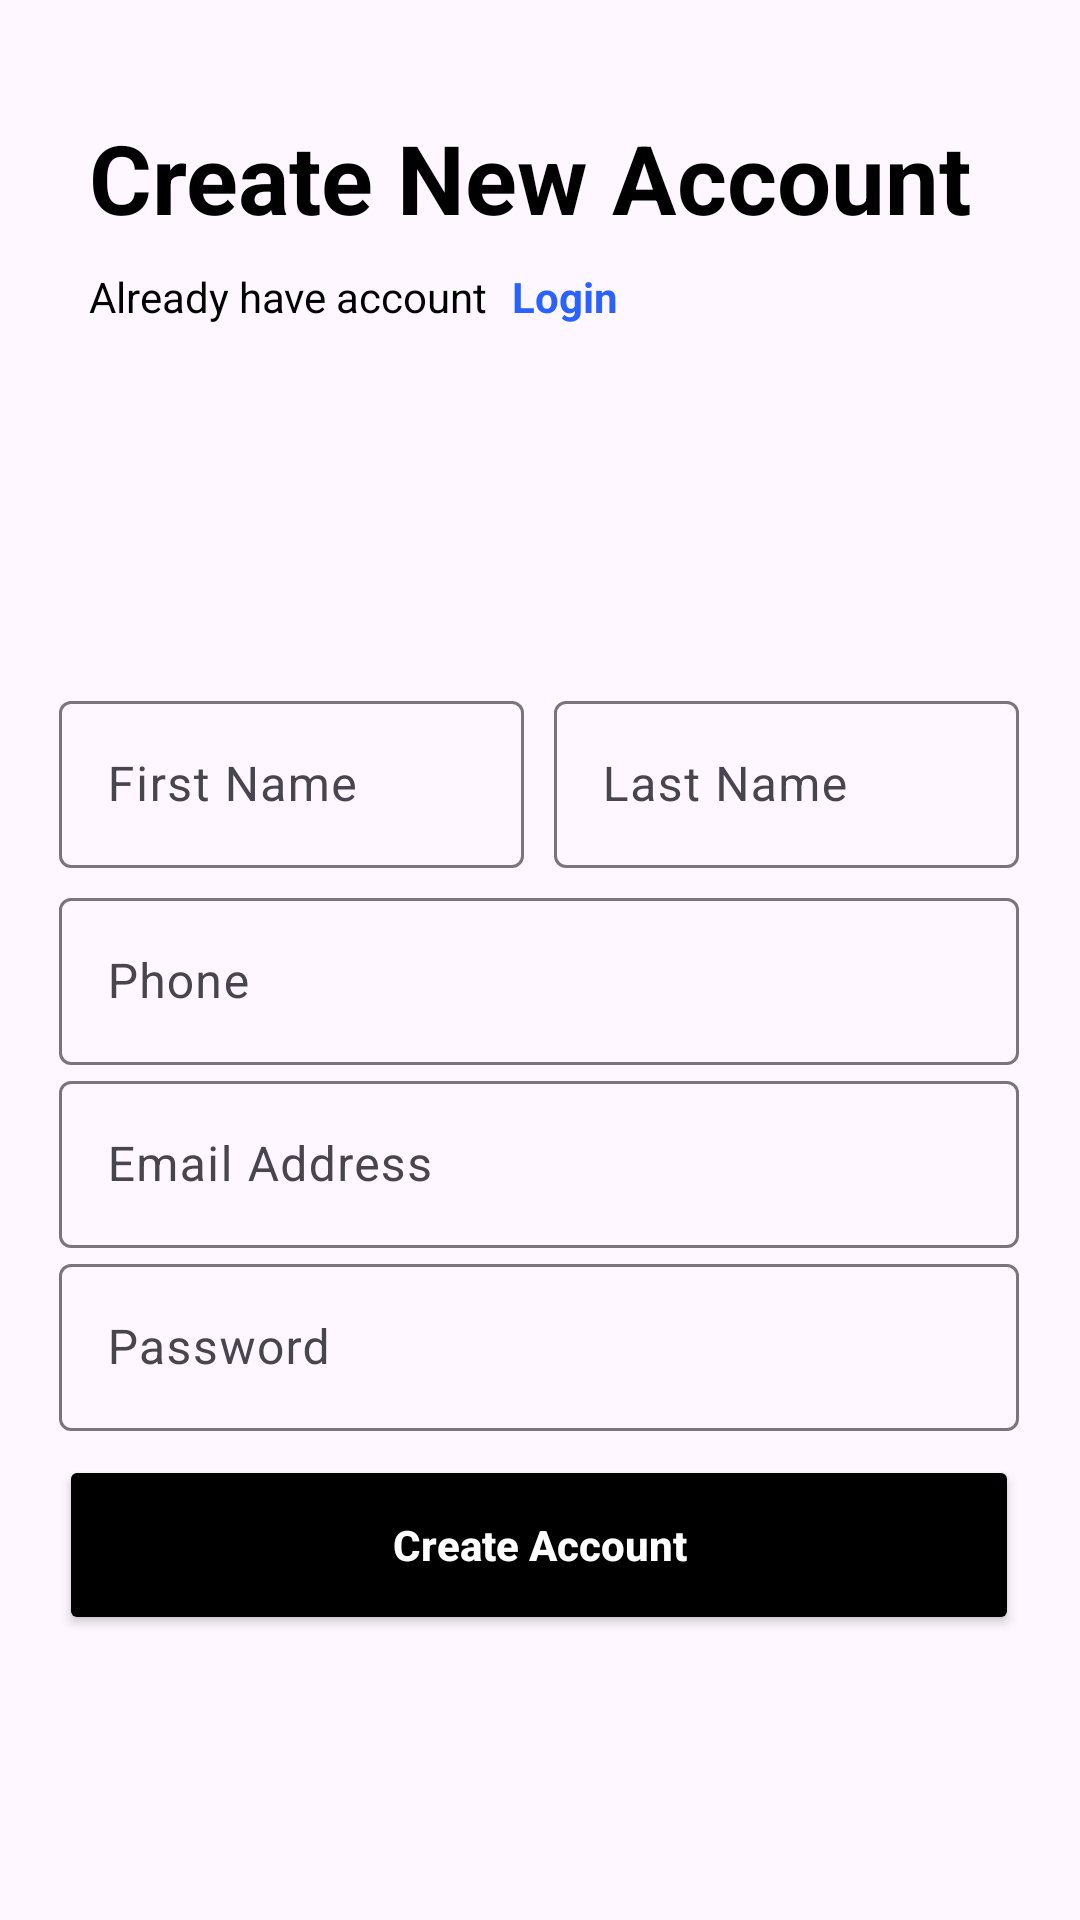

This screen was rendered from an Android layout file. Write that file and the resources it references.
<!-- AndroidManifest.xml: application theme Theme.OPEL -->
<!-- res/layout/activity_signup.xml -->
<?xml version="1.0" encoding="utf-8"?>
<androidx.constraintlayout.widget.ConstraintLayout xmlns:android="http://schemas.android.com/apk/res/android"
    xmlns:app="http://schemas.android.com/apk/res-auto"
    xmlns:tools="http://schemas.android.com/tools"
    android:layout_width="match_parent"
    android:layout_height="match_parent"
    tools:context=".SignupActivity" >




    <TextView
        android:id="@+id/textView"
        android:layout_width="wrap_content"
        android:layout_height="wrap_content"
        android:fontFamily="sans-serif"
        android:text="Create New Account"
        android:textColor="@color/black"
        android:textSize="32sp"
        android:textStyle="bold"
        app:layout_constraintBottom_toBottomOf="parent"
        app:layout_constraintEnd_toEndOf="parent"
        app:layout_constraintHorizontal_bias="0.452"
        app:layout_constraintStart_toStartOf="parent"
        app:layout_constraintTop_toTopOf="parent"
        app:layout_constraintVertical_bias="0.063" />

    <TextView
        android:id="@+id/login_textVew"
        android:layout_width="wrap_content"
        android:layout_height="wrap_content"
        android:layout_marginStart="8dp"
        android:layout_marginTop="8dp"
        android:fontFamily="sans-serif"
        android:text="@string/login"
        android:textColor="@color/blue_500"
        android:textSize="14sp"
        android:textStyle="bold"
        app:layout_constraintBottom_toTopOf="@+id/lastname_edittext"
        app:layout_constraintEnd_toEndOf="parent"
        app:layout_constraintHorizontal_bias="0.0"
        app:layout_constraintStart_toEndOf="@+id/textVie"
        app:layout_constraintTop_toBottomOf="@+id/textView"
        app:layout_constraintVertical_bias="0.005" />

    <TextView
        android:id="@+id/textVie"
        android:layout_width="wrap_content"
        android:layout_height="wrap_content"
        android:layout_marginTop="8dp"
        android:fontFamily="sans-serif"
        android:text="Already have account"
        android:textColor="@color/black"
        android:textSize="14sp"
        app:layout_constraintBottom_toTopOf="@+id/firstname_edittext"
        app:layout_constraintStart_toStartOf="@+id/textView"
        app:layout_constraintTop_toBottomOf="@+id/textView"
        app:layout_constraintVertical_bias="0.005" />

    <com.google.android.material.textfield.TextInputLayout
        android:id="@+id/lastname_edittext"
        android:layout_width="155dp"
        android:layout_height="wrap_content"
        android:singleLine="true"
        android:textSize="14sp"
        app:counterMaxLength="50"
        app:endIconMode="clear_text"
        app:layout_constraintBottom_toTopOf="@+id/address_edittext"
        app:layout_constraintEnd_toEndOf="@+id/address_edittext"
        app:layout_constraintHorizontal_bias="1.0"
        app:layout_constraintStart_toStartOf="@+id/address_edittext"
        app:layout_constraintTop_toBottomOf="@+id/textView"
        app:layout_constraintVertical_bias="0.969">

        <com.google.android.material.textfield.TextInputEditText
            android:layout_width="match_parent"
            android:layout_height="wrap_content"
            android:hint="Last Name" />
    </com.google.android.material.textfield.TextInputLayout>

    <com.google.android.material.textfield.TextInputLayout
        android:id="@+id/firstname_edittext"
        android:layout_width="155dp"
        android:layout_height="wrap_content"
        android:singleLine="true"
        android:textSize="14sp"
        app:counterMaxLength="50"
        app:endIconMode="clear_text"
        app:layout_constraintBottom_toTopOf="@+id/address_edittext"
        app:layout_constraintEnd_toEndOf="@+id/address_edittext"
        app:layout_constraintHorizontal_bias="0.0"
        app:layout_constraintStart_toStartOf="@+id/address_edittext"
        app:layout_constraintTop_toBottomOf="@+id/textView"
        app:layout_constraintVertical_bias="0.969">

        <com.google.android.material.textfield.TextInputEditText
            android:layout_width="match_parent"
            android:layout_height="wrap_content"
            android:hint="First Name" />
    </com.google.android.material.textfield.TextInputLayout>

    <com.google.android.material.textfield.TextInputLayout
        android:id="@+id/address_edittext"
        android:layout_width="320dp"
        android:layout_height="wrap_content"
        android:singleLine="true"
        android:textSize="14sp"
        app:counterMaxLength="50"
        app:endIconMode="clear_text"
        app:layout_constraintBottom_toBottomOf="parent"
        app:layout_constraintEnd_toEndOf="parent"
        app:layout_constraintHorizontal_bias="0.494"
        app:layout_constraintStart_toStartOf="parent"
        app:layout_constraintTop_toBottomOf="@+id/textView"
        app:layout_constraintVertical_bias="0.428">

        <com.google.android.material.textfield.TextInputEditText
            android:layout_width="match_parent"
            android:layout_height="wrap_content"
            android:hint="Phone" />
    </com.google.android.material.textfield.TextInputLayout>

    <com.google.android.material.textfield.TextInputLayout
        android:id="@+id/email_edittext"
        android:layout_width="320dp"
        android:layout_height="wrap_content"
        android:singleLine="true"
        android:textSize="14sp"
        app:counterMaxLength="50"
        app:endIconMode="clear_text"
        app:layout_constraintEnd_toEndOf="@+id/address_edittext"
        app:layout_constraintHorizontal_bias="0.0"
        app:layout_constraintStart_toStartOf="@+id/address_edittext"
        app:layout_constraintTop_toBottomOf="@+id/address_edittext">

        <com.google.android.material.textfield.TextInputEditText
            android:layout_width="match_parent"
            android:layout_height="wrap_content"
            android:hint="Email Address" />
    </com.google.android.material.textfield.TextInputLayout>

    <com.google.android.material.textfield.TextInputLayout
        android:id="@+id/password_edittext"
        android:layout_width="320dp"
        android:layout_height="wrap_content"
        android:singleLine="true"
        android:textSize="14sp"
        app:counterMaxLength="50"
        app:endIconMode="clear_text"
        app:layout_constraintEnd_toEndOf="@+id/email_edittext"
        app:layout_constraintHorizontal_bias="0.0"
        app:layout_constraintStart_toStartOf="@+id/email_edittext"
        app:layout_constraintTop_toBottomOf="@+id/email_edittext">

        <com.google.android.material.textfield.TextInputEditText
            android:layout_width="match_parent"
            android:layout_height="wrap_content"
            android:hint="Password" />
    </com.google.android.material.textfield.TextInputLayout>

    <Button
        android:id="@+id/create_button"
        android:layout_width="320dp"
        android:layout_height="60dp"
        android:layout_marginTop="8dp"
        android:text="Create Account"
        android:textAllCaps="false"
        android:textColor="@color/white"
        android:backgroundTint="@color/black"
        android:textStyle="bold"
        app:shapeAppearance="?attr/shapeAppearanceSmallComponent"
        app:layout_constraintEnd_toEndOf="@+id/password_edittext"
        app:layout_constraintHorizontal_bias="0.0"
        app:layout_constraintStart_toStartOf="@+id/password_edittext"
        app:layout_constraintTop_toBottomOf="@+id/password_edittext" />


</androidx.constraintlayout.widget.ConstraintLayout>
<!-- resources referenced by this layout -->
<resources>
  <color name="black">#FF000000</color>
  <color name="blue_500">#2962FF</color>
  <color name="white">#FFFFFFFF</color>
  <string name="login">Login</string>
  <style name="Theme.OPEL" parent="Theme.Material3.Light.NoActionBar">
          
          <item name="colorPrimary">@color/blue_500</item>
          <item name="colorPrimaryVariant">@color/purple_700</item>
          <item name="colorOnPrimary">@color/white</item>
          
          <item name="colorSecondary">@color/teal_200</item>
          <item name="colorSecondaryVariant">@color/teal_700</item>
          <item name="colorOnSecondary">@color/black</item>
          
          <item name="android:statusBarColor">@color/white</item>
          <item name="android:windowLightStatusBar" tools:targetApi="m">true</item>
          
          
  
          
          <item name="materialAlertDialogTheme">@style/ThemeOverlay.App.MaterialAlertDialog</item>
      </style>
  <color name="purple_700">#FF3700B3</color>
  <color name="teal_200">#FF03DAC5</color>
  <color name="teal_700">#FF018786</color>
  <style name="ThemeOverlay.App.MaterialAlertDialog" parent="ThemeOverlay.Material3.MaterialAlertDialog">
          <item name="colorPrimary">@color/black</item>
          <item name="alertDialogStyle">@style/MaterialAlertDialog.App</item>
      </style>
  <style name="MaterialAlertDialog.App" parent="MaterialAlertDialog.Material3">
          <item name="shapeAppearance">@style/ShapeAppearance.App.MediumComponent</item>
          <item name="shapeAppearanceOverlay">@null</item>
      </style>
  <style name="ShapeAppearance.App.MediumComponent" parent="ShapeAppearance.Material3.MediumComponent">
          <item name="cornerSize">8dp</item>
      </style>
</resources>
